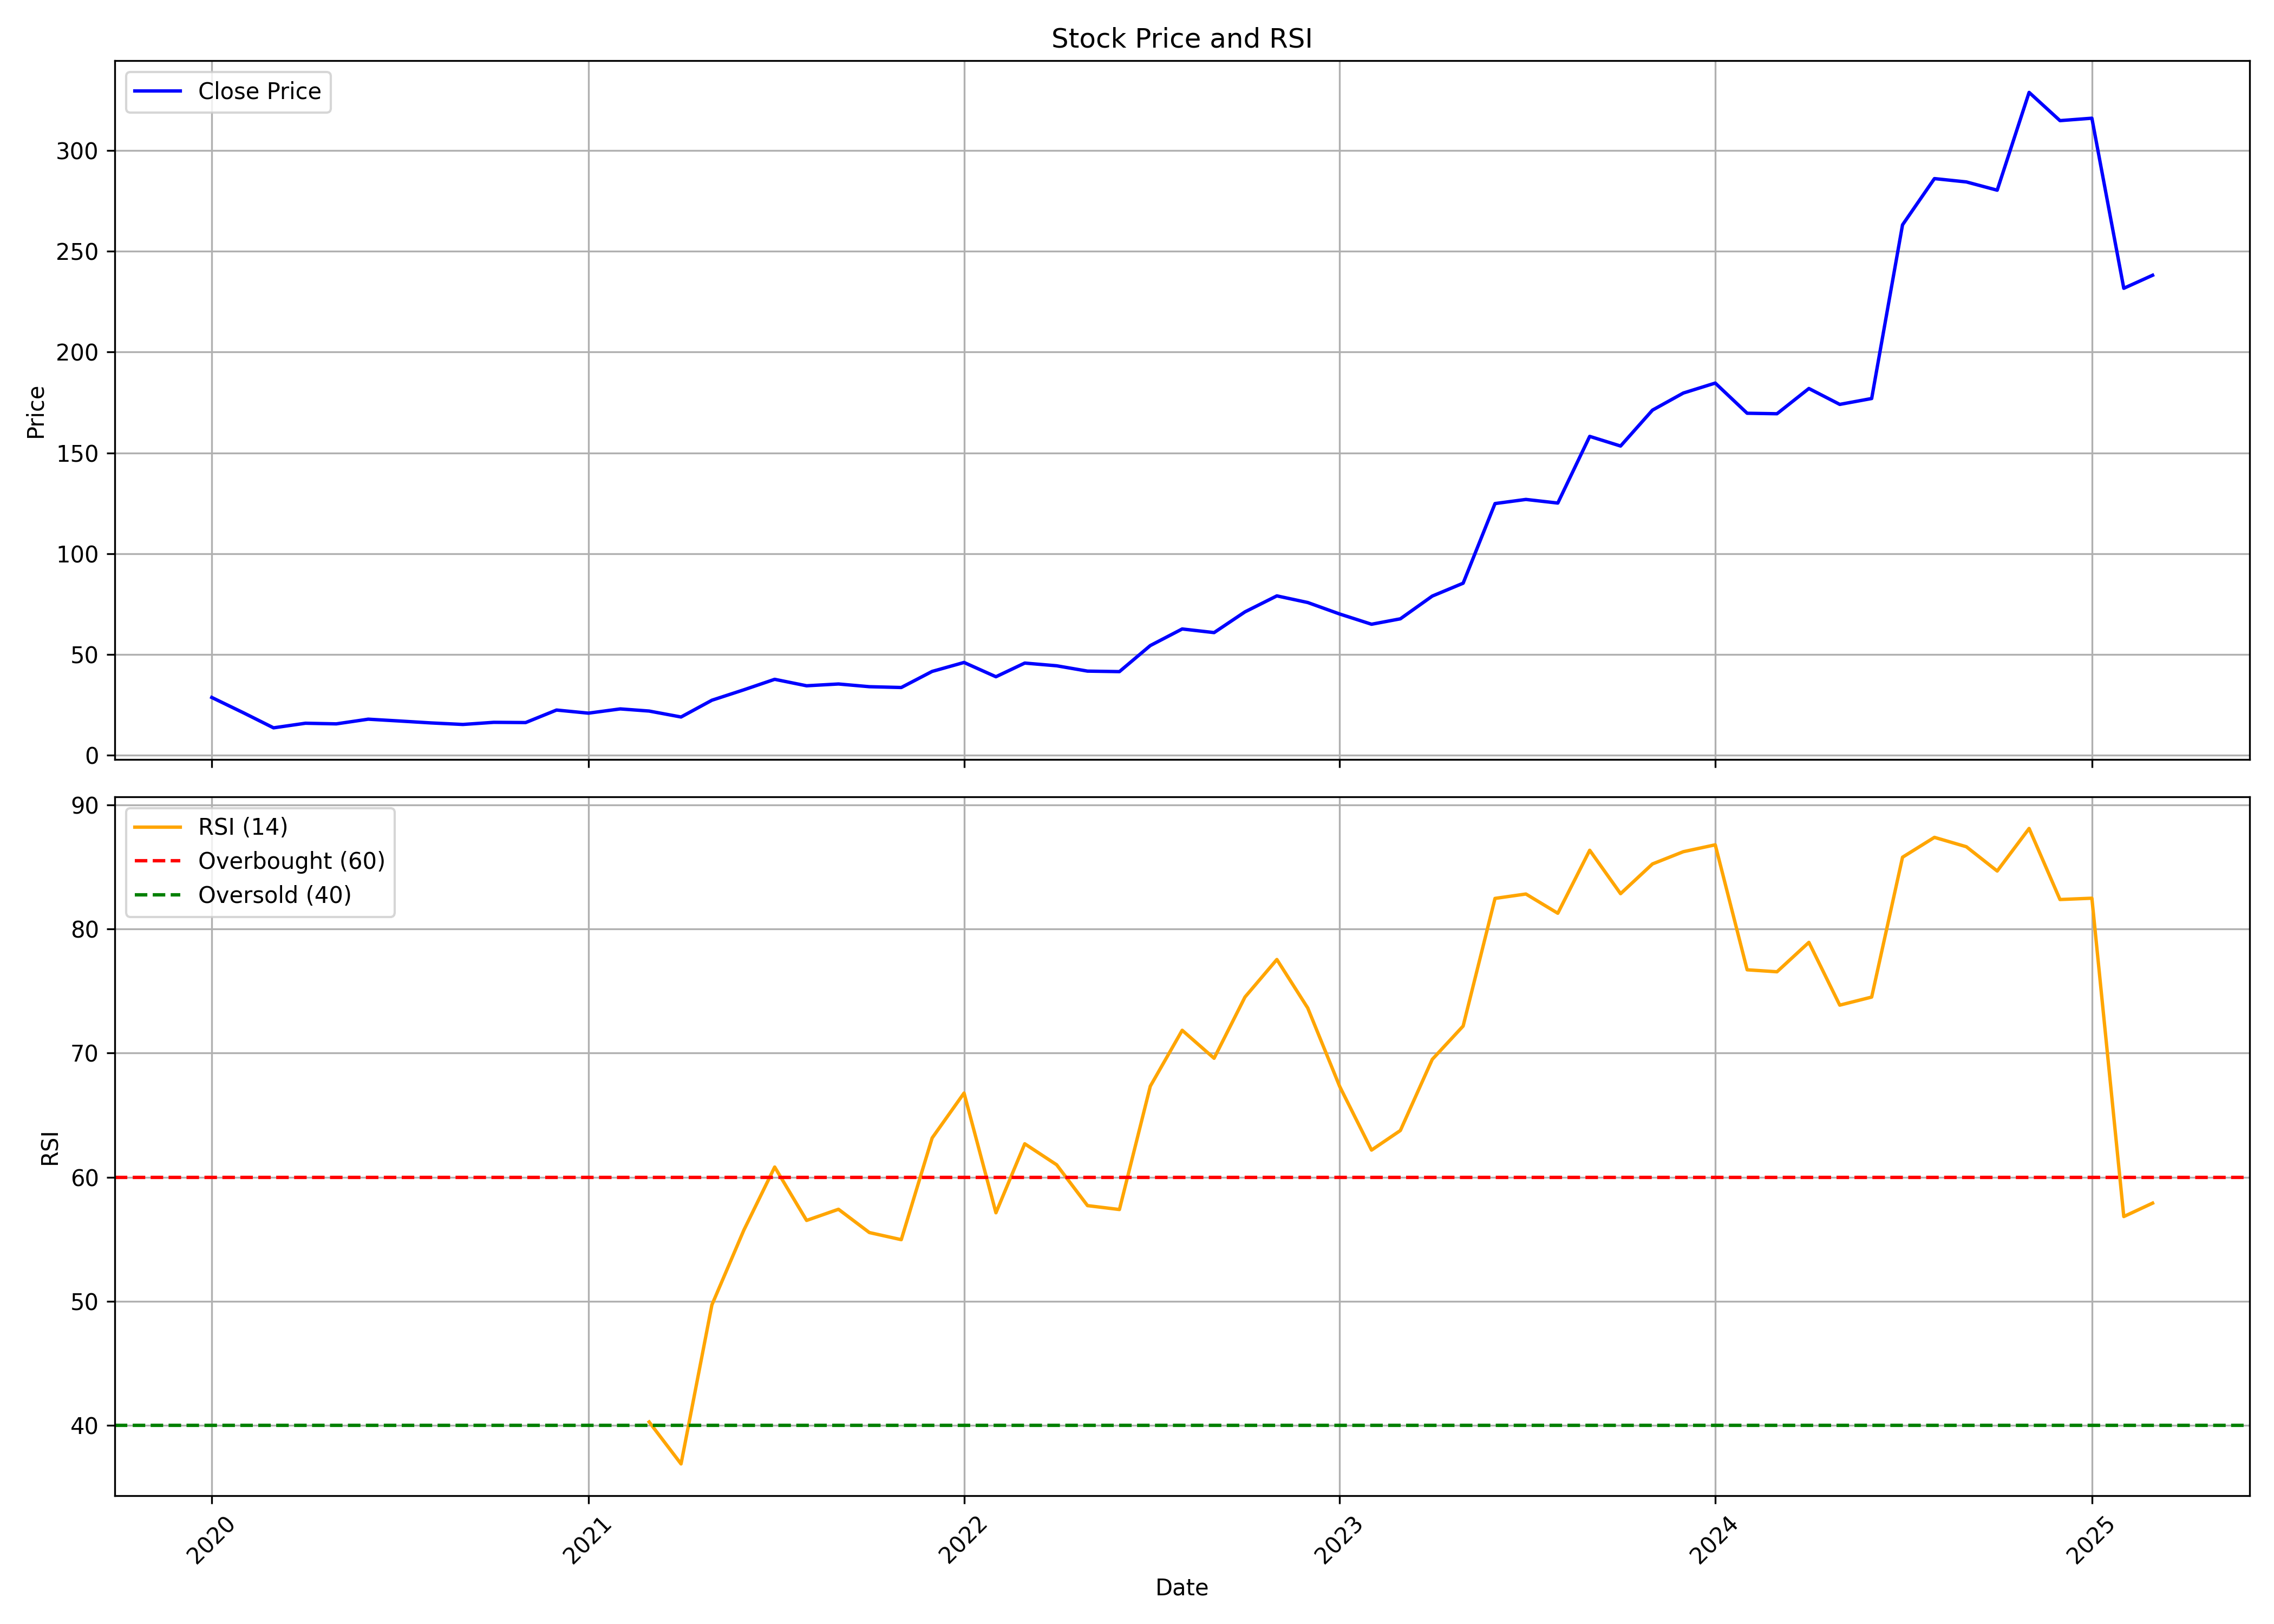

The table this chart was drawn from, first rows:
, date, symbol, open, high, low, close, volume, rsi
0, 2020-01-01, ARTEMISMED, 21.45, 28.73, 21.45, 28.73, 83720, 
1, 2020-02-01, ARTEMISMED, 29.71, 30.02, 18.63, 21.07, 264940, 
2, 2020-03-01, ARTEMISMED, 20.75, 21.95, 10.64, 13.67, 366620, 
3, 2020-04-01, ARTEMISMED, 13.67, 19.08, 12.56, 15.95, 317390, 
4, 2020-05-01, ARTEMISMED, 16.06, 17.44, 13.6, 15.64, 206190, 
5, 2020-06-01, ARTEMISMED, 15.52, 22.01, 15.52, 17.96, 887330, 
6, 2020-07-01, ARTEMISMED, 18.85, 19.72, 16.82, 17.07, 501640, 
7, 2020-08-01, ARTEMISMED, 17.11, 19.65, 16.09, 16.11, 650110, 
8, 2020-09-01, ARTEMISMED, 15.99, 16.96, 13.47, 15.34, 423070, 
9, 2020-10-01, ARTEMISMED, 15.66, 17.47, 15.06, 16.39, 401220, 
10, 2020-11-01, ARTEMISMED, 16.72, 16.72, 15.17, 16.29, 425890, 
11, 2020-12-01, ARTEMISMED, 16.61, 24.45, 16.47, 22.49, 1385930, 
12, 2021-01-01, ARTEMISMED, 22.44, 24.04, 20.35, 20.95, 330590, 
13, 2021-02-01, ARTEMISMED, 20.55, 27.1, 18.77, 23.05, 1304220, 
14, 2021-03-01, ARTEMISMED, 23.99, 24.24, 21.05, 21.99, 1100750, 40.28
15, 2021-04-01, ARTEMISMED, 21.79, 22.35, 18.56, 19.04, 2721370, 36.9
16, 2021-05-01, ARTEMISMED, 18.86, 29.22, 18.86, 27.36, 10851670, 49.72
17, 2021-06-01, ARTEMISMED, 27.43, 32.92, 26.14, 32.52, 2739710, 55.73
18, 2021-07-01, ARTEMISMED, 33.22, 38.51, 32.42, 37.73, 2772450, 60.82
19, 2021-08-01, ARTEMISMED, 38.28, 40.7, 31.16, 34.53, 2831950, 56.51
20, 2021-09-01, ARTEMISMED, 35.41, 41.8, 32.94, 35.41, 4628233, 57.41
21, 2021-10-01, ARTEMISMED, 35.41, 38.85, 31.97, 34.07, 2335928, 55.54
22, 2021-11-01, ARTEMISMED, 34.17, 37.91, 32.92, 33.67, 1255924, 54.96
23, 2021-12-01, ARTEMISMED, 33.42, 47.58, 33.42, 41.65, 4774036, 63.16
24, 2022-01-01, ARTEMISMED, 42.8, 50.68, 40.4, 46.09, 2046275, 66.78
25, 2022-02-01, ARTEMISMED, 45.94, 49.73, 37.06, 39, 2027950, 57.13
26, 2022-03-01, ARTEMISMED, 39, 47.68, 37.76, 45.79, 3330011, 62.69
27, 2022-04-01, ARTEMISMED, 46.59, 49.68, 42.89, 44.44, 4429132, 61
28, 2022-05-01, ARTEMISMED, 44.04, 45.19, 36.11, 41.8, 2459603, 57.71
29, 2022-06-01, ARTEMISMED, 41.75, 48.88, 37.11, 41.55, 2102882, 57.39
30, 2022-07-01, ARTEMISMED, 41, 58.61, 40.05, 54.47, 5223567, 67.33
31, 2022-08-01, ARTEMISMED, 54.87, 65.34, 49.98, 62.7, 6981241, 71.83
32, 2022-09-01, ARTEMISMED, 62.85, 69.23, 56.86, 60.9, 5279805, 69.58
33, 2022-10-01, ARTEMISMED, 61.75, 72.17, 59.65, 71.18, 3390169, 74.51
34, 2022-11-01, ARTEMISMED, 71.92, 82.75, 67.14, 79.11, 5763834, 77.54
35, 2022-12-01, ARTEMISMED, 79.6, 83.5, 66.39, 75.81, 4371218, 73.63
36, 2023-01-01, ARTEMISMED, 76.46, 76.71, 65.74, 70.13, 2142484, 67.32
37, 2023-02-01, ARTEMISMED, 71.03, 71.37, 64.09, 65.04, 1537736, 62.18
38, 2023-03-01, ARTEMISMED, 63.1, 73.47, 61.3, 67.73, 2752565, 63.76
39, 2023-04-01, ARTEMISMED, 68.68, 81.8, 64.84, 79.01, 3641257, 69.49
40, 2023-05-01, ARTEMISMED, 79.8, 87.29, 73.42, 85.39, 3956278, 72.17
41, 2023-06-01, ARTEMISMED, 85.94, 129.6, 84.79, 124.9, 9490720, 82.46
42, 2023-07-01, ARTEMISMED, 123.5, 134.2, 118.8, 126.9, 2439153, 82.81
43, 2023-08-01, ARTEMISMED, 126, 130.1, 118.3, 125.1, 2567469, 81.26
44, 2023-09-01, ARTEMISMED, 124.7, 164, 123.7, 158.2, 7292741, 86.34
45, 2023-10-01, ARTEMISMED, 159.6, 167, 135.8, 153.4, 4908958, 82.84
46, 2023-11-01, ARTEMISMED, 154.4, 174.4, 145.4, 171.2, 4609782, 85.23
47, 2023-12-01, ARTEMISMED, 172.4, 186.5, 160.6, 179.7, 4105796, 86.22
48, 2024-01-01, ARTEMISMED, 178.6, 193.2, 169.6, 184.6, 4016503, 86.78
49, 2024-02-01, ARTEMISMED, 182.6, 189.4, 155.6, 169.7, 3469269, 76.71
50, 2024-03-01, ARTEMISMED, 171.1, 177.6, 141, 169.4, 3403240, 76.55
51, 2024-04-01, ARTEMISMED, 172, 196.5, 167.9, 182, 2598727, 78.92
52, 2024-05-01, ARTEMISMED, 182.6, 199.4, 168.4, 174.1, 3839663, 73.86
53, 2024-06-01, ARTEMISMED, 179.4, 187.8, 142.7, 177, 2850858, 74.51
54, 2024-07-01, ARTEMISMED, 175.3, 265.8, 175.3, 263.1, 12484230, 85.78
55, 2024-08-01, ARTEMISMED, 263.8, 289.4, 234.4, 286, 5681031, 87.38
56, 2024-09-01, ARTEMISMED, 287.2, 304.7, 266.0, 284.4, 4891213, 86.62
57, 2024-10-01, ARTEMISMED, 285.9, 296.7, 249.4, 280.3, 3068168, 84.66
58, 2024-11-01, ARTEMISMED, 281.0, 343.7, 265.8, 328.8, 8928328, 88.09
59, 2024-12-01, ARTEMISMED, 326.0, 350.0, 309.0, 314.8, 3455676, 82.37
... 3 more rows
